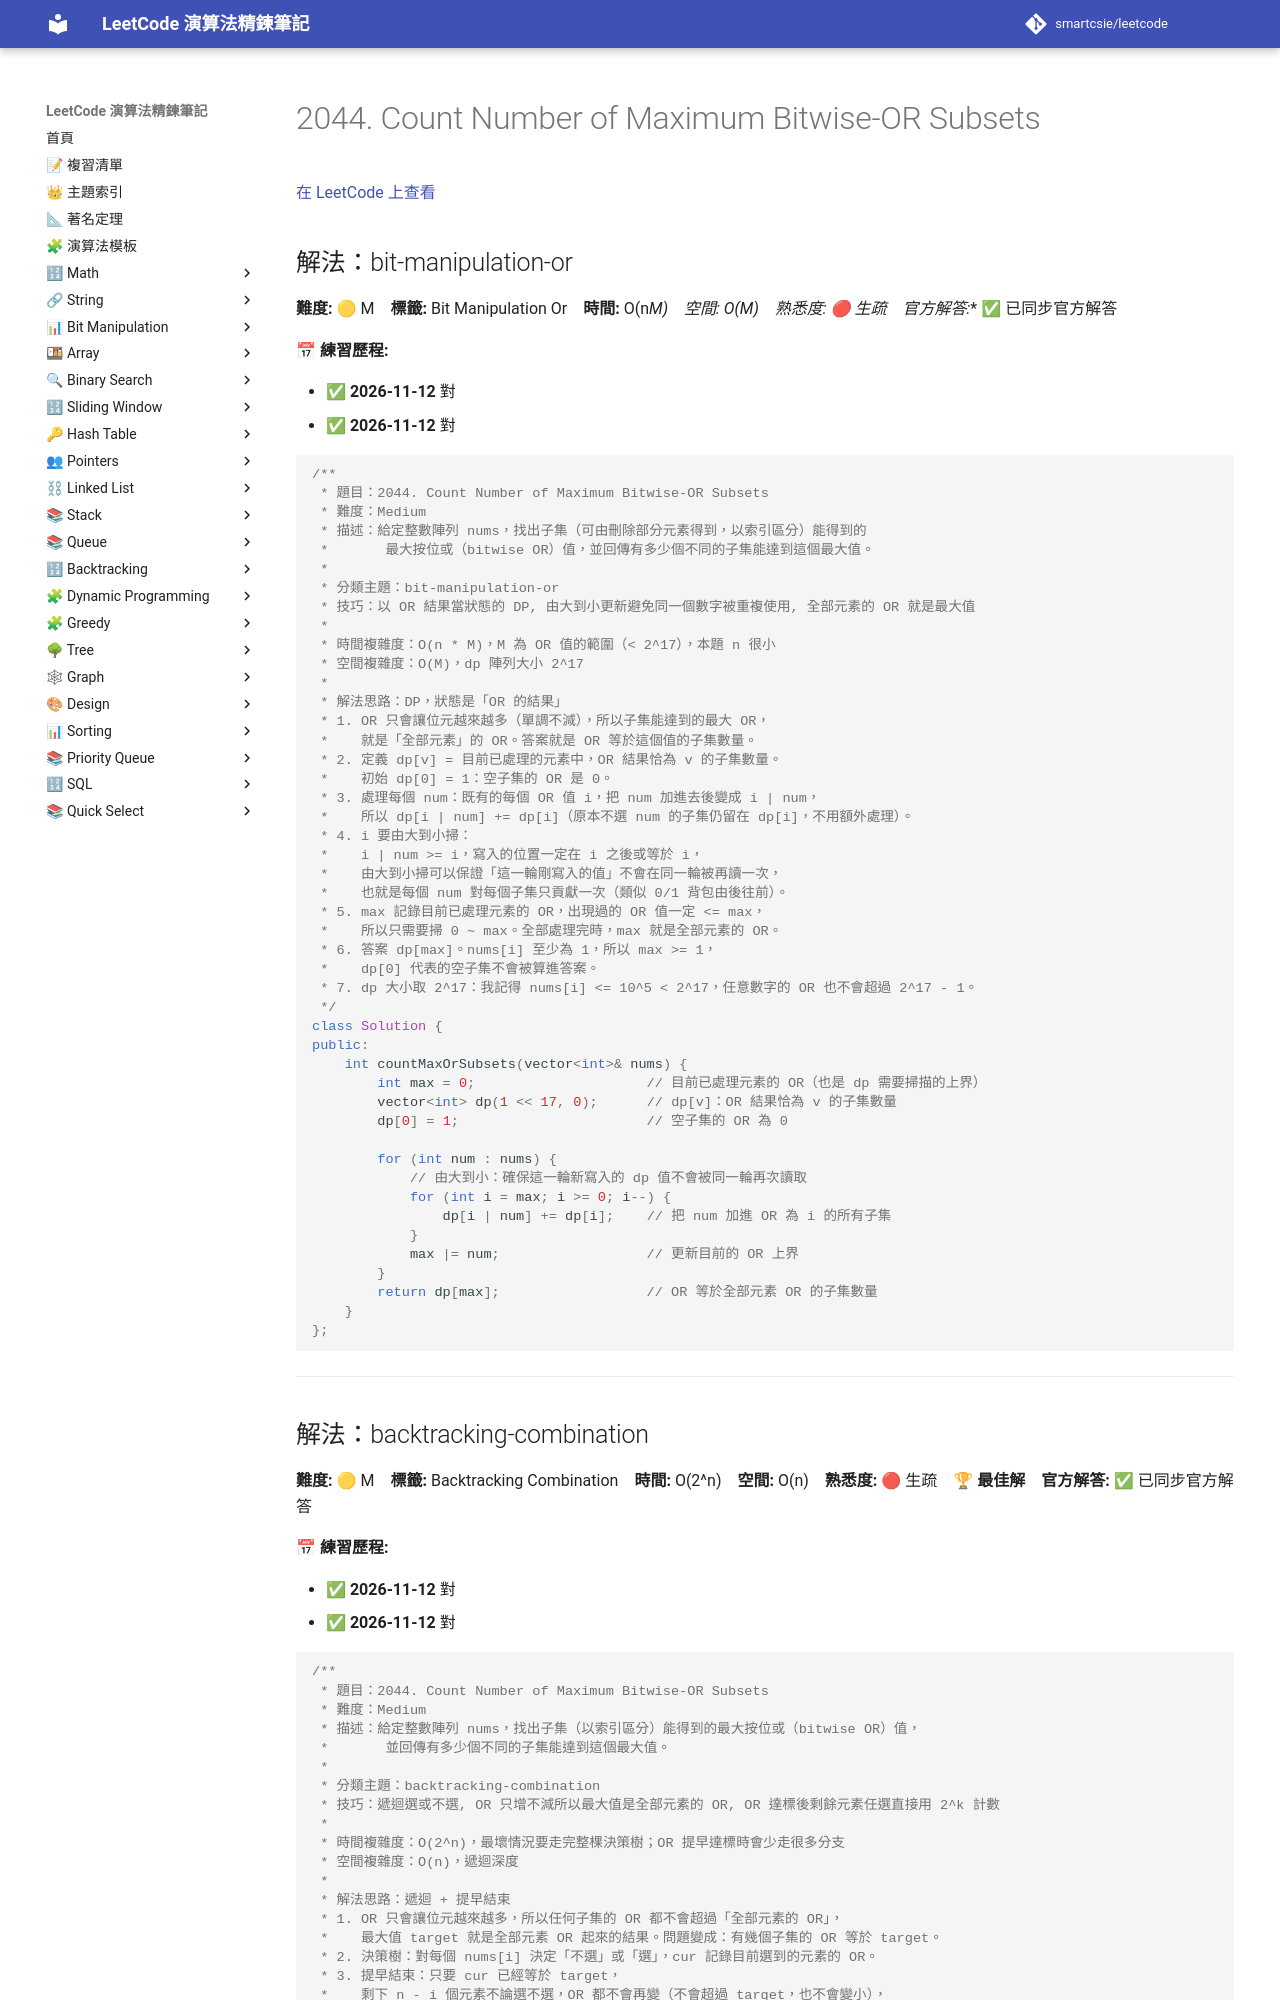

repository: smartcsie/leetcode · page: problems/2044/index.html · generator: mkdocs

# 2044. Count Number of Maximum Bitwise-OR Subsets

[在 LeetCode 上查看](https://leetcode.com/problems/count-number-of-maximum-bitwise-or-subsets/)

## 解法：bit-manipulation-or

**難度:** 🟡 M　**標籤:** Bit Manipulation Or　**時間:** O(n*M)　**空間:** O(M)　**熟悉度:** 🔴 生疏　**官方解答:** ✅ 已同步官方解答

**📅 練習歷程:**

- ✅ **2026-11-12** 對
- ✅ **2026-11-12** 對

```cpp
/**
 * 題目：2044. Count Number of Maximum Bitwise-OR Subsets
 * 難度：Medium
 * 描述：給定整數陣列 nums，找出子集（可由刪除部分元素得到，以索引區分）能得到的
 *       最大按位或（bitwise OR）值，並回傳有多少個不同的子集能達到這個最大值。
 *
 * 分類主題：bit-manipulation-or
 * 技巧：以 OR 結果當狀態的 DP, 由大到小更新避免同一個數字被重複使用, 全部元素的 OR 就是最大值
 *
 * 時間複雜度：O(n * M)，M 為 OR 值的範圍（< 2^17），本題 n 很小
 * 空間複雜度：O(M)，dp 陣列大小 2^17
 *
 * 解法思路：DP，狀態是「OR 的結果」
 * 1. OR 只會讓位元越來越多（單調不減），所以子集能達到的最大 OR，
 *    就是「全部元素」的 OR。答案就是 OR 等於這個值的子集數量。
 * 2. 定義 dp[v] = 目前已處理的元素中，OR 結果恰為 v 的子集數量。
 *    初始 dp[0] = 1：空子集的 OR 是 0。
 * 3. 處理每個 num：既有的每個 OR 值 i，把 num 加進去後變成 i | num，
 *    所以 dp[i | num] += dp[i]（原本不選 num 的子集仍留在 dp[i]，不用額外處理）。
 * 4. i 要由大到小掃：
 *    i | num >= i，寫入的位置一定在 i 之後或等於 i，
 *    由大到小掃可以保證「這一輪剛寫入的值」不會在同一輪被再讀一次，
 *    也就是每個 num 對每個子集只貢獻一次（類似 0/1 背包由後往前）。
 * 5. max 記錄目前已處理元素的 OR，出現過的 OR 值一定 <= max，
 *    所以只需要掃 0 ~ max。全部處理完時，max 就是全部元素的 OR。
 * 6. 答案 dp[max]。nums[i] 至少為 1，所以 max >= 1，
 *    dp[0] 代表的空子集不會被算進答案。
 * 7. dp 大小取 2^17：我記得 nums[i] <= 10^5 < 2^17，任意數字的 OR 也不會超過 2^17 - 1。
 */
class Solution {
public:
    int countMaxOrSubsets(vector<int>& nums) {
        int max = 0;                     // 目前已處理元素的 OR（也是 dp 需要掃描的上界）
        vector<int> dp(1 << 17, 0);      // dp[v]：OR 結果恰為 v 的子集數量
        dp[0] = 1;                       // 空子集的 OR 為 0

        for (int num : nums) {
            // 由大到小：確保這一輪新寫入的 dp 值不會被同一輪再次讀取
            for (int i = max; i >= 0; i--) {
                dp[i | num] += dp[i];    // 把 num 加進 OR 為 i 的所有子集
            }
            max |= num;                  // 更新目前的 OR 上界
        }
        return dp[max];                  // OR 等於全部元素 OR 的子集數量
    }
};
```

---
